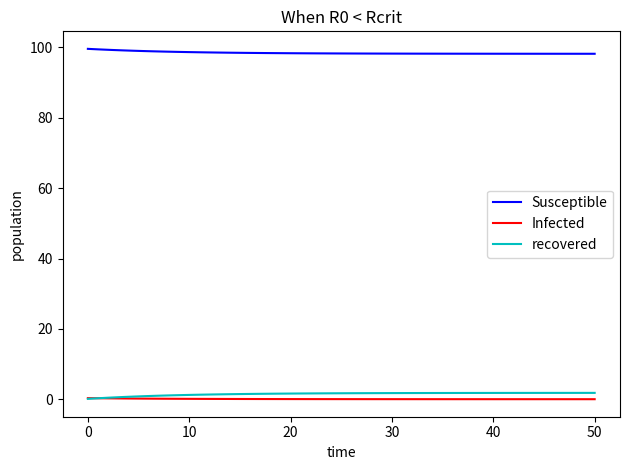

Recreate this plot in Python.
# [redacted]
#Epidemic Program
#April 30


import matplotlib.pyplot as plt
import numpy as np



def RK4(t, y, h, sirRHS, *P):

    thalf = t + 0.5*h
    k1 = h * sirRHS(t, y, *P)
    k2 = h * sirRHS(thalf, y + 0.5*k1, *P)
    k3 = h * sirRHS(thalf, y + 0.5*k2, *P)
    k4 = h * sirRHS(t + h, y + k3, *P)
    return y + (k1 + 2*k2 + 2*k3 + k4)/6

def sirRHS(t, y, *P):   
    beta, gamma = P
    S = y[0]
    y[0]=N -y[1] -y[2]
    I = y[1]
    R = y[2]
    S,I,R = y
    dSdt = -beta * I * S / N
    dIdt = (beta * I * S / N) - (gamma * I)
    dRdt = gamma * I
    
    return np.array([ dSdt, dIdt, dRdt ])

def odeSolve(t0, y0, tmax, h, sirRHS, method, *P):
   
    t = np.arange(t0,tmax+h,h)
    ntimes,  = t.shape

    if type(y0) in [int, float]: 
        neqn = 1
        y = np.zeros( ntimes )
        #neqn, = y0.shape
        #y = np.zeros( (ntimes, neqn) )
    else:                         
        neqn, = y0.shape
        y = np.zeros( (ntimes, neqn) )
 
    y[0] = y0

    for i in range(0,ntimes-1):
        y[i+1] = method(t[i], y[i], h, sirRHS, *P)

    return t,y

beta = 0.5
gamma = 0.6
array = (beta,gamma)
N=100
h = 0.5
t0 = 0.0
y0 = np.array([ 0.6 , 0.3, 0.1 ])
tmax = 50


t, y = odeSolve(t0, y0, tmax, h, sirRHS, RK4, *array)

fig,ax = plt.subplots()
plt.title('When R0 < Rcrit', fontdict=None, loc='center',pad=None )
ax.plot(t,y[:,0],'b', label='Susceptible')
ax.plot(t,y[:,1],'r', label='Infected')
ax.plot(t,y[:,2],'c', label='recovered')
ax.set_xlabel('time')
ax.set_ylabel('population')
ax.legend()

plt.tight_layout()
plt.show()
